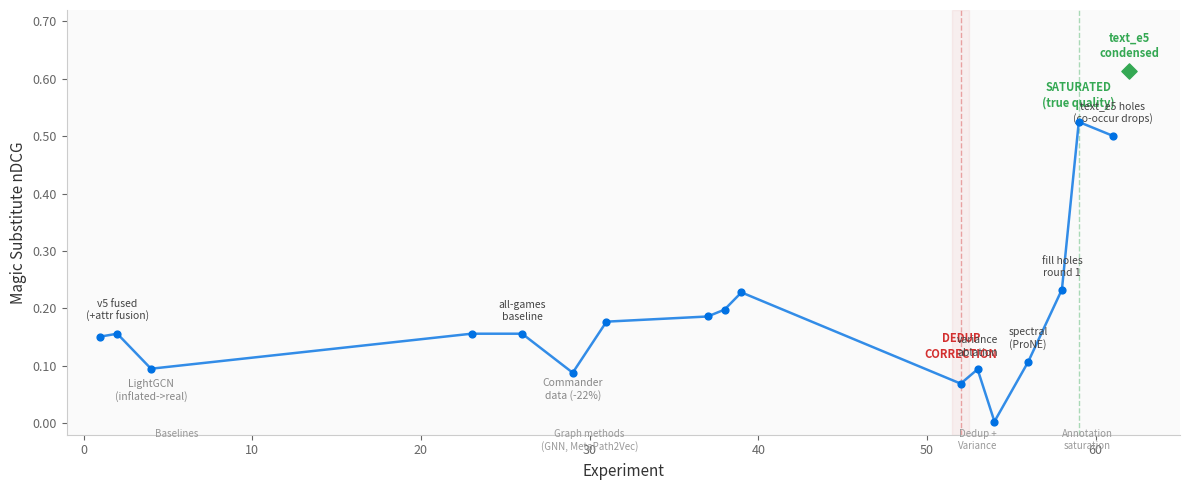

This figure's Python source:
#!/usr/bin/env python3
# /// script
# requires-python = ">=3.11"
# dependencies = [
#     "matplotlib>=3.7.0",
# ]
# ///
"""
Experiment progression figure for DeckSage presentation.

Shows Magic substitute nDCG across 62 experiments with key moments labeled.
Produces a clean, distill.pub-style SVG.
"""

import matplotlib


matplotlib.use("Agg")
import matplotlib.pyplot as plt


# Data: (experiment_id, magic_sub_ndcg, label_or_None)
# Only experiments with measured Magic sub nDCG
data = [
    (1, 0.151, None),
    (2, 0.156, "v5 fused\n(+attr fusion)"),
    (4, 0.095, "LightGCN\n(inflated->real)"),
    (23, 0.156, None),  # v7 set edges
    (26, 0.156, "all-games\nbaseline"),
    (29, 0.088, "Commander\ndata (-22%)"),
    (31, 0.177, None),  # mp2v v2
    (37, 0.186, None),  # mp2v 40ep
    (38, 0.198, None),  # mp2v 80ep
    (39, 0.228, None),  # mp2v 160ep (leaked)
    # --- DEDUP CORRECTION ---
    (52, 0.069, "DEDUP\nCORRECTION"),
    (53, 0.094, "variance\nablation"),
    (54, 0.003, "HGT\n(near-random)"),
    (56, 0.107, "spectral\n(ProNE)"),
    # --- ANNOTATION SATURATION ---
    (58, 0.233, "fill holes\nround 1"),
    (59, 0.525, "SATURATED\n(true quality)"),
    # --- TEXT E5 ---
    (61, 0.501, "text_e5 holes\n(co-occur drops)"),
]

# Condensed nDCG for text_e5 (exp 0062)
text_e5_point = (62, 0.613, "text_e5\ncondensed")

fig, ax = plt.subplots(figsize=(12, 5))

# Style
ax.set_facecolor("#fafafa")
fig.patch.set_facecolor("#ffffff")

# Main line
xs = [d[0] for d in data]
ys = [d[1] for d in data]
ax.plot(xs, ys, color="#0071e3", linewidth=1.8, zorder=3, alpha=0.8)
ax.scatter(xs, ys, color="#0071e3", s=24, zorder=4)

# Text_e5 point (different color)
ax.scatter([text_e5_point[0]], [text_e5_point[1]], color="#34a853", s=60, zorder=5, marker="D")

# Dedup correction: vertical dashed line
ax.axvline(x=52, color="#d32f2f", linestyle="--", alpha=0.4, linewidth=1)
ax.axvspan(51.5, 52.5, alpha=0.06, color="#d32f2f")

# Saturation: vertical dashed line
ax.axvline(x=59, color="#34a853", linestyle="--", alpha=0.4, linewidth=1)

# Labels for key points
label_style = {
    "fontsize": 7.5,
    "color": "#444",
    "ha": "center",
    "va": "bottom",
    "fontfamily": "sans-serif",
    "linespacing": 1.3,
}
for exp_id, ndcg, label in data:
    if label:
        offset_y = 0.02
        if "DEDUP" in label:
            offset_y = 0.04
            label_style_local = {
                **label_style,
                "color": "#d32f2f",
                "fontweight": "bold",
                "fontsize": 8,
            }
        elif "SATURATED" in label:
            label_style_local = {
                **label_style,
                "color": "#34a853",
                "fontweight": "bold",
                "fontsize": 8,
            }
        elif "HGT" in label or "LightGCN" in label:
            label_style_local = {**label_style, "color": "#888"}
            offset_y = -0.06
        elif "Commander" in label:
            label_style_local = {**label_style, "color": "#888"}
            offset_y = -0.05
        else:
            label_style_local = label_style
        ax.annotate(label, (exp_id, ndcg + offset_y), **label_style_local)

# Text_e5 label
ax.annotate(
    text_e5_point[2],
    (text_e5_point[0], text_e5_point[1] + 0.02),
    fontsize=8,
    color="#34a853",
    fontweight="bold",
    ha="center",
    va="bottom",
    fontfamily="sans-serif",
)

# Axes
ax.set_xlabel("Experiment", fontsize=11, fontfamily="sans-serif", color="#333")
ax.set_ylabel("Magic Substitute nDCG", fontsize=11, fontfamily="sans-serif", color="#333")
ax.set_xlim(-1, 65)
ax.set_ylim(-0.02, 0.72)

# Clean axes
ax.spines["top"].set_visible(False)
ax.spines["right"].set_visible(False)
ax.spines["left"].set_color("#ccc")
ax.spines["bottom"].set_color("#ccc")
ax.tick_params(colors="#666", labelsize=9)
ax.yaxis.set_major_formatter(plt.FuncFormatter(lambda x, _: f"{x:.2f}"))

# Phase annotations at bottom
phases = [
    (1, 10, "Baselines"),
    (20, 40, "Graph methods\n(GNN, MetaPath2Vec)"),
    (50, 56, "Dedup +\nVariance"),
    (57, 62, "Annotation\nsaturation"),
]
for x0, x1, label in phases:
    mid = (x0 + x1) / 2
    ax.annotate(
        label,
        (mid, -0.01),
        fontsize=7,
        color="#999",
        ha="center",
        va="top",
        fontfamily="sans-serif",
    )

plt.tight_layout()

out = "docs/figures/experiment_progression.png"
import os


os.makedirs(os.path.dirname(out), exist_ok=True)
fig.savefig(out, dpi=200, bbox_inches="tight", facecolor="#ffffff")
fig.savefig(out.replace(".png", ".svg"), bbox_inches="tight", facecolor="#ffffff")
print(f"Saved to {out} and {out.replace('.png', '.svg')}")
